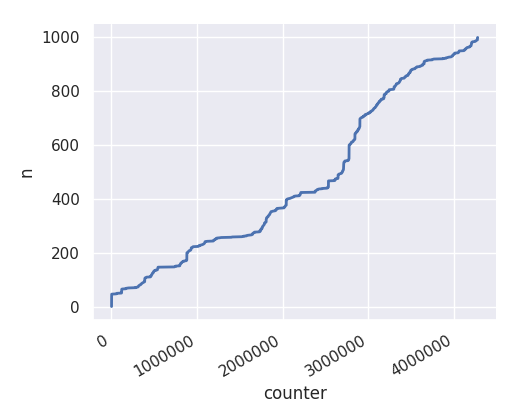

The table this chart was drawn from, first rows:
1, 1524
2, 6342
3, 6396
4, 6404
5, 6612
6, 6665
7, 6706
8, 6787
9, 6789
10, 6793
11, 6821
12, 6833
13, 6845
14, 6860
15, 6869
16, 6872
17, 6881
18, 6887
19, 6893
20, 6913
21, 6947
22, 6953
23, 6965
24, 6968
25, 6987
26, 6992
27, 6999
28, 7008
29, 7012
30, 7025
31, 7051
32, 7053
33, 7062
34, 7084
35, 7115
36, 7147
37, 7148
38, 7153
39, 7168
40, 7169
41, 7170
42, 7176
43, 7181
44, 7199
45, 7418
46, 7827
47, 8027
48, 8084
49, 60459
50, 66010
51, 67049
52, 121520
53, 123526
54, 123529
55, 123539
56, 123540
57, 123545
58, 123560
59, 123592
60, 123606
61, 123612
... 939 more rows
